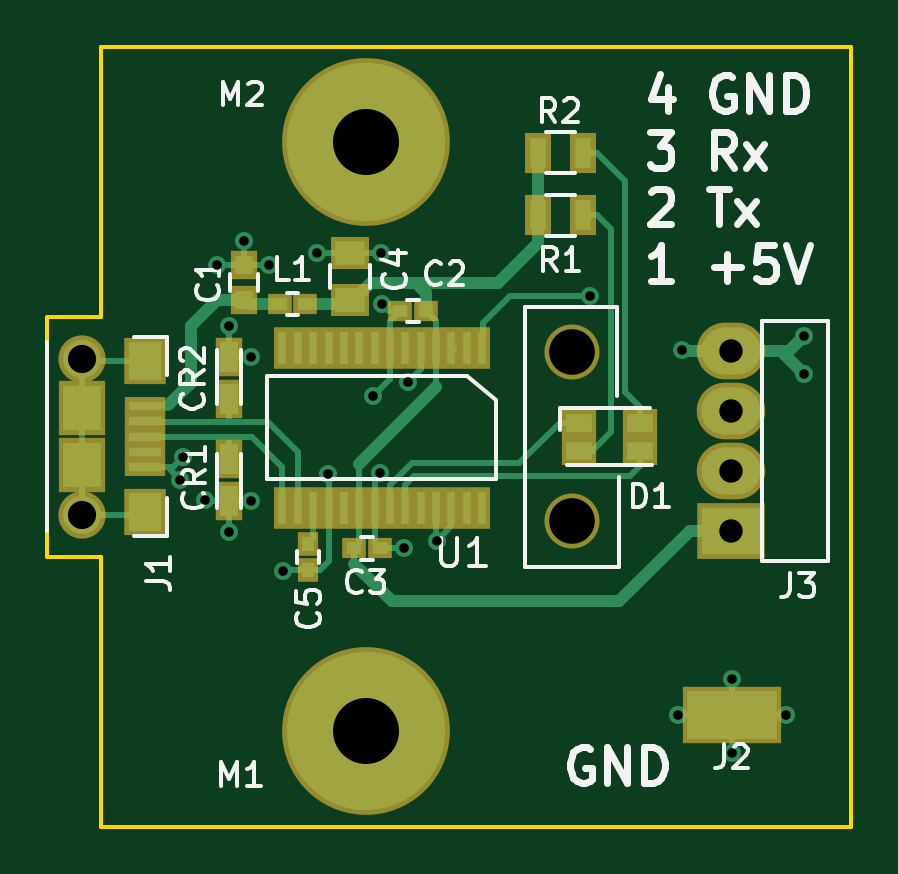
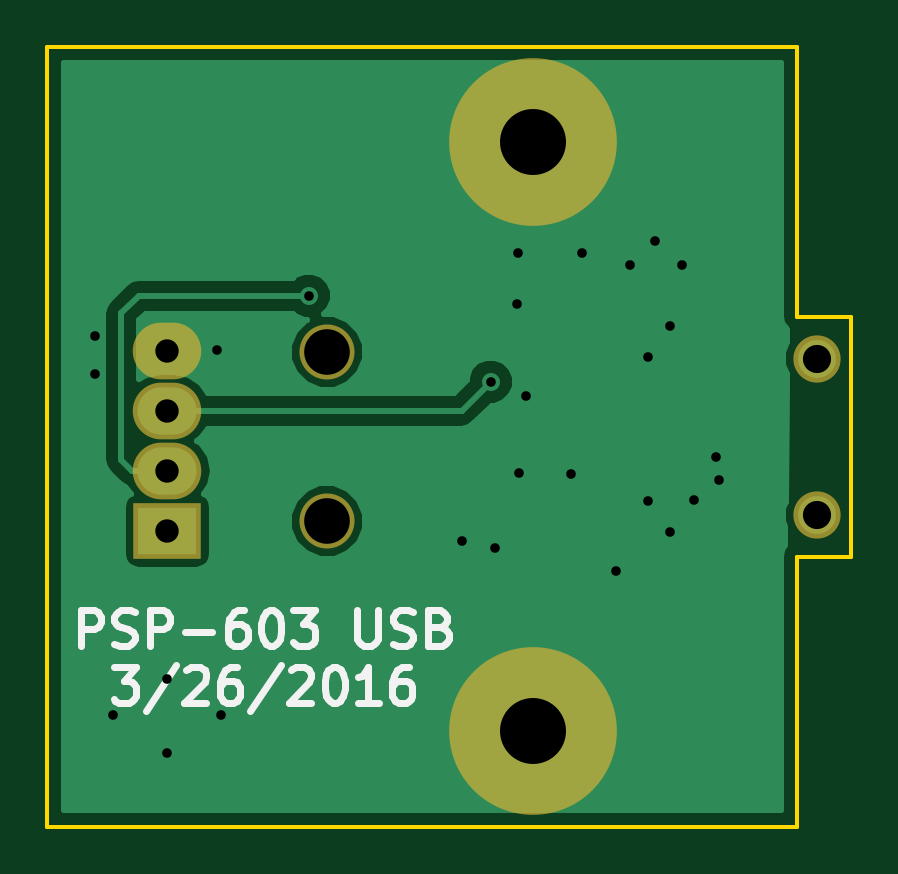
Circuit board: 9 layer files. Board 34.0 x 33.0 mm.
- bottom_copper: PSP-603_USB-B.Cu.gbl (8896 bytes)
- bottom_mask: PSP-603_USB-B.Mask.gbs (670 bytes)
- bottom_silk: PSP-603_USB-B.SilkS.gbo (7105 bytes)
- outline: PSP-603_USB-Edge.Cuts.gm1 (681 bytes)
- top_copper: PSP-603_USB-F.Cu.gtl (10560 bytes)
- top_mask: PSP-603_USB-F.Mask.gts (2684 bytes)
- paste: PSP-603_USB-F.Paste.gtp (2145 bytes)
- top_silk: PSP-603_USB-F.SilkS.gto (16158 bytes)
- drill: PSP-603_USB.drl (748 bytes)

=== bottom_copper: PSP-603_USB-B.Cu.gbl (8896 bytes, source omitted) ===
=== bottom_mask: PSP-603_USB-B.Mask.gbs ===
G04 #@! TF.FileFunction,Soldermask,Bot*
%FSLAX46Y46*%
G04 Gerber Fmt 4.6, Leading zero omitted, Abs format (unit mm)*
G04 Created by KiCad (PCBNEW 4.0.1-stable) date 4/22/2016 10:57:25 PM*
%MOMM*%
G01*
G04 APERTURE LIST*
%ADD10C,0.150000*%
%ADD11C,2.330400*%
%ADD12C,2.000000*%
%ADD13R,2.900000X2.400000*%
%ADD14O,2.900000X2.400000*%
%ADD15C,7.100000*%
G04 APERTURE END LIST*
D10*
D11*
X150723600Y-112801400D03*
X150723600Y-105638600D03*
D12*
X129973200Y-105920000D03*
X129973200Y-112520000D03*
D13*
X157480000Y-113200000D03*
D14*
X157480000Y-110660000D03*
X157480000Y-108120000D03*
X157480000Y-105580000D03*
D15*
X142011400Y-96748600D03*
X142011400Y-121691400D03*
M02*

=== bottom_silk: PSP-603_USB-B.SilkS.gbo ===
G04 #@! TF.FileFunction,Legend,Bot*
%FSLAX46Y46*%
G04 Gerber Fmt 4.6, Leading zero omitted, Abs format (unit mm)*
G04 Created by KiCad (PCBNEW 4.0.1-stable) date 4/22/2016 10:57:25 PM*
%MOMM*%
G01*
G04 APERTURE LIST*
%ADD10C,0.150000*%
%ADD11C,0.300000*%
G04 APERTURE END LIST*
D10*
D11*
X161149999Y-118078571D02*
X161149999Y-116578571D01*
X160578571Y-116578571D01*
X160435713Y-116650000D01*
X160364285Y-116721429D01*
X160292856Y-116864286D01*
X160292856Y-117078571D01*
X160364285Y-117221429D01*
X160435713Y-117292857D01*
X160578571Y-117364286D01*
X161149999Y-117364286D01*
X159721428Y-118007143D02*
X159507142Y-118078571D01*
X159149999Y-118078571D01*
X159007142Y-118007143D01*
X158935713Y-117935714D01*
X158864285Y-117792857D01*
X158864285Y-117650000D01*
X158935713Y-117507143D01*
X159007142Y-117435714D01*
X159149999Y-117364286D01*
X159435713Y-117292857D01*
X159578571Y-117221429D01*
X159649999Y-117150000D01*
X159721428Y-117007143D01*
X159721428Y-116864286D01*
X159649999Y-116721429D01*
X159578571Y-116650000D01*
X159435713Y-116578571D01*
X159078571Y-116578571D01*
X158864285Y-116650000D01*
X158221428Y-118078571D02*
X158221428Y-116578571D01*
X157650000Y-116578571D01*
X157507142Y-116650000D01*
X157435714Y-116721429D01*
X157364285Y-116864286D01*
X157364285Y-117078571D01*
X157435714Y-117221429D01*
X157507142Y-117292857D01*
X157650000Y-117364286D01*
X158221428Y-117364286D01*
X156721428Y-117507143D02*
X155578571Y-117507143D01*
X154221428Y-116578571D02*
X154507142Y-116578571D01*
X154649999Y-116650000D01*
X154721428Y-116721429D01*
X154864285Y-116935714D01*
X154935714Y-117221429D01*
X154935714Y-117792857D01*
X154864285Y-117935714D01*
X154792857Y-118007143D01*
X154649999Y-118078571D01*
X154364285Y-118078571D01*
X154221428Y-118007143D01*
X154149999Y-117935714D01*
X154078571Y-117792857D01*
X154078571Y-117435714D01*
X154149999Y-117292857D01*
X154221428Y-117221429D01*
X154364285Y-117150000D01*
X154649999Y-117150000D01*
X154792857Y-117221429D01*
X154864285Y-117292857D01*
X154935714Y-117435714D01*
X153150000Y-116578571D02*
X153007143Y-116578571D01*
X152864286Y-116650000D01*
X152792857Y-116721429D01*
X152721428Y-116864286D01*
X152650000Y-117150000D01*
X152650000Y-117507143D01*
X152721428Y-117792857D01*
X152792857Y-117935714D01*
X152864286Y-118007143D01*
X153007143Y-118078571D01*
X153150000Y-118078571D01*
X153292857Y-118007143D01*
X153364286Y-117935714D01*
X153435714Y-117792857D01*
X153507143Y-117507143D01*
X153507143Y-117150000D01*
X153435714Y-116864286D01*
X153364286Y-116721429D01*
X153292857Y-116650000D01*
X153150000Y-116578571D01*
X152150000Y-116578571D02*
X151221429Y-116578571D01*
X151721429Y-117150000D01*
X151507143Y-117150000D01*
X151364286Y-117221429D01*
X151292857Y-117292857D01*
X151221429Y-117435714D01*
X151221429Y-117792857D01*
X151292857Y-117935714D01*
X151364286Y-118007143D01*
X151507143Y-118078571D01*
X151935715Y-118078571D01*
X152078572Y-118007143D01*
X152150000Y-117935714D01*
X149435715Y-116578571D02*
X149435715Y-117792857D01*
X149364287Y-117935714D01*
X149292858Y-118007143D01*
X149150001Y-118078571D01*
X148864287Y-118078571D01*
X148721429Y-118007143D01*
X148650001Y-117935714D01*
X148578572Y-117792857D01*
X148578572Y-116578571D01*
X147935715Y-118007143D02*
X147721429Y-118078571D01*
X147364286Y-118078571D01*
X147221429Y-118007143D01*
X147150000Y-117935714D01*
X147078572Y-117792857D01*
X147078572Y-117650000D01*
X147150000Y-117507143D01*
X147221429Y-117435714D01*
X147364286Y-117364286D01*
X147650000Y-117292857D01*
X147792858Y-117221429D01*
X147864286Y-117150000D01*
X147935715Y-117007143D01*
X147935715Y-116864286D01*
X147864286Y-116721429D01*
X147792858Y-116650000D01*
X147650000Y-116578571D01*
X147292858Y-116578571D01*
X147078572Y-116650000D01*
X145935715Y-117292857D02*
X145721429Y-117364286D01*
X145650001Y-117435714D01*
X145578572Y-117578571D01*
X145578572Y-117792857D01*
X145650001Y-117935714D01*
X145721429Y-118007143D01*
X145864287Y-118078571D01*
X146435715Y-118078571D01*
X146435715Y-116578571D01*
X145935715Y-116578571D01*
X145792858Y-116650000D01*
X145721429Y-116721429D01*
X145650001Y-116864286D01*
X145650001Y-117007143D01*
X145721429Y-117150000D01*
X145792858Y-117221429D01*
X145935715Y-117292857D01*
X146435715Y-117292857D01*
X159757141Y-118978571D02*
X158828570Y-118978571D01*
X159328570Y-119550000D01*
X159114284Y-119550000D01*
X158971427Y-119621429D01*
X158899998Y-119692857D01*
X158828570Y-119835714D01*
X158828570Y-120192857D01*
X158899998Y-120335714D01*
X158971427Y-120407143D01*
X159114284Y-120478571D01*
X159542856Y-120478571D01*
X159685713Y-120407143D01*
X159757141Y-120335714D01*
X157114285Y-118907143D02*
X158399999Y-120835714D01*
X156685713Y-119121429D02*
X156614284Y-119050000D01*
X156471427Y-118978571D01*
X156114284Y-118978571D01*
X155971427Y-119050000D01*
X155899998Y-119121429D01*
X155828570Y-119264286D01*
X155828570Y-119407143D01*
X155899998Y-119621429D01*
X156757141Y-120478571D01*
X155828570Y-120478571D01*
X154542856Y-118978571D02*
X154828570Y-118978571D01*
X154971427Y-119050000D01*
X155042856Y-119121429D01*
X155185713Y-119335714D01*
X155257142Y-119621429D01*
X155257142Y-120192857D01*
X155185713Y-120335714D01*
X155114285Y-120407143D01*
X154971427Y-120478571D01*
X154685713Y-120478571D01*
X154542856Y-120407143D01*
X154471427Y-120335714D01*
X154399999Y-120192857D01*
X154399999Y-119835714D01*
X154471427Y-119692857D01*
X154542856Y-119621429D01*
X154685713Y-119550000D01*
X154971427Y-119550000D01*
X155114285Y-119621429D01*
X155185713Y-119692857D01*
X155257142Y-119835714D01*
X152685714Y-118907143D02*
X153971428Y-120835714D01*
X152257142Y-119121429D02*
X152185713Y-119050000D01*
X152042856Y-118978571D01*
X151685713Y-118978571D01*
X151542856Y-119050000D01*
X151471427Y-119121429D01*
X151399999Y-119264286D01*
X151399999Y-119407143D01*
X151471427Y-119621429D01*
X152328570Y-120478571D01*
X151399999Y-120478571D01*
X150471428Y-118978571D02*
X150328571Y-118978571D01*
X150185714Y-119050000D01*
X150114285Y-119121429D01*
X150042856Y-119264286D01*
X149971428Y-119550000D01*
X149971428Y-119907143D01*
X150042856Y-120192857D01*
X150114285Y-120335714D01*
X150185714Y-120407143D01*
X150328571Y-120478571D01*
X150471428Y-120478571D01*
X150614285Y-120407143D01*
X150685714Y-120335714D01*
X150757142Y-120192857D01*
X150828571Y-119907143D01*
X150828571Y-119550000D01*
X150757142Y-119264286D01*
X150685714Y-119121429D01*
X150614285Y-119050000D01*
X150471428Y-118978571D01*
X148542857Y-120478571D02*
X149400000Y-120478571D01*
X148971428Y-120478571D02*
X148971428Y-118978571D01*
X149114285Y-119192857D01*
X149257143Y-119335714D01*
X149400000Y-119407143D01*
X147257143Y-118978571D02*
X147542857Y-118978571D01*
X147685714Y-119050000D01*
X147757143Y-119121429D01*
X147900000Y-119335714D01*
X147971429Y-119621429D01*
X147971429Y-120192857D01*
X147900000Y-120335714D01*
X147828572Y-120407143D01*
X147685714Y-120478571D01*
X147400000Y-120478571D01*
X147257143Y-120407143D01*
X147185714Y-120335714D01*
X147114286Y-120192857D01*
X147114286Y-119835714D01*
X147185714Y-119692857D01*
X147257143Y-119621429D01*
X147400000Y-119550000D01*
X147685714Y-119550000D01*
X147828572Y-119621429D01*
X147900000Y-119692857D01*
X147971429Y-119835714D01*
M02*

=== outline: PSP-603_USB-Edge.Cuts.gm1 ===
G04 #@! TF.FileFunction,Profile,NP*
%FSLAX46Y46*%
G04 Gerber Fmt 4.6, Leading zero omitted, Abs format (unit mm)*
G04 Created by KiCad (PCBNEW 4.0.1-stable) date 4/22/2016 10:57:25 PM*
%MOMM*%
G01*
G04 APERTURE LIST*
%ADD10C,0.150000*%
G04 APERTURE END LIST*
D10*
X128530000Y-114300000D02*
X130810000Y-114300000D01*
X128525400Y-104140000D02*
X128525400Y-114300000D01*
X130810000Y-104140000D02*
X128530000Y-104140000D01*
X162560000Y-92710000D02*
X130810000Y-92710000D01*
X162560000Y-125730000D02*
X162560000Y-92710000D01*
X130810000Y-125730000D02*
X162560000Y-125730000D01*
X130810000Y-114300000D02*
X130810000Y-125730000D01*
X130810000Y-92710000D02*
X130810000Y-104140000D01*
M02*

=== top_copper: PSP-603_USB-F.Cu.gtl (10560 bytes, source omitted) ===
=== top_mask: PSP-603_USB-F.Mask.gts ===
G04 #@! TF.FileFunction,Soldermask,Top*
%FSLAX46Y46*%
G04 Gerber Fmt 4.6, Leading zero omitted, Abs format (unit mm)*
G04 Created by KiCad (PCBNEW 4.0.1-stable) date 4/22/2016 10:57:25 PM*
%MOMM*%
G01*
G04 APERTURE LIST*
%ADD10C,0.150000*%
%ADD11R,1.492200X1.187400*%
%ADD12C,2.330400*%
%ADD13R,1.650000X1.400000*%
%ADD14R,1.150000X1.200000*%
%ADD15R,1.000000X0.900000*%
%ADD16R,0.900000X1.000000*%
%ADD17R,1.162000X1.670000*%
%ADD18R,2.000000X2.300000*%
%ADD19C,2.000000*%
%ADD20R,1.750000X0.800000*%
%ADD21R,1.800000X2.000000*%
%ADD22R,4.200000X2.430000*%
%ADD23R,2.900000X2.400000*%
%ADD24O,2.900000X2.400000*%
%ADD25R,1.100000X1.700000*%
%ADD26R,0.720000X1.800000*%
%ADD27C,7.100000*%
G04 APERTURE END LIST*
D10*
D11*
X151028400Y-108623100D03*
X153619200Y-108623100D03*
X153619200Y-109816900D03*
X151028400Y-109816900D03*
D12*
X150723600Y-112801400D03*
X150723600Y-105638600D03*
D13*
X141350000Y-101450000D03*
X141350000Y-103450000D03*
D14*
X136850000Y-101950000D03*
X136850000Y-103450000D03*
D15*
X143450000Y-103900000D03*
X144550000Y-103900000D03*
D16*
X139550000Y-114850000D03*
X139550000Y-113750000D03*
D17*
X136200000Y-110161000D03*
X136200000Y-111939000D03*
X136200000Y-107639000D03*
X136200000Y-105861000D03*
D15*
X139450000Y-103600000D03*
X138350000Y-103600000D03*
D18*
X129973200Y-108020000D03*
X129973200Y-110420000D03*
D19*
X129973200Y-105920000D03*
X129973200Y-112520000D03*
D20*
X132648200Y-109220000D03*
X132648200Y-109870000D03*
X132648200Y-110520000D03*
X132648200Y-108570000D03*
X132648200Y-107920000D03*
D21*
X132648200Y-106020000D03*
X132648200Y-112420000D03*
D15*
X142600000Y-113950000D03*
X141500000Y-113950000D03*
D22*
X157500000Y-121000000D03*
D23*
X157480000Y-113200000D03*
D24*
X157480000Y-110660000D03*
X157480000Y-108120000D03*
X157480000Y-105580000D03*
D25*
X151200000Y-99850000D03*
X149300000Y-99850000D03*
X151200000Y-97200000D03*
X149300000Y-97200000D03*
D26*
X146925000Y-112225000D03*
X146925000Y-105475000D03*
X146275000Y-112225000D03*
X146275000Y-105475000D03*
X145625000Y-112225000D03*
X145625000Y-105475000D03*
X144975000Y-112225000D03*
X144975000Y-105475000D03*
X144325000Y-112225000D03*
X144325000Y-105475000D03*
X143675000Y-112225000D03*
X143675000Y-105475000D03*
X143025000Y-112225000D03*
X143025000Y-105475000D03*
X142375000Y-112225000D03*
X142375000Y-105475000D03*
X141725000Y-112225000D03*
X141725000Y-105475000D03*
X141075000Y-112225000D03*
X141075000Y-105475000D03*
X140425000Y-112225000D03*
X140425000Y-105475000D03*
X139775000Y-112225000D03*
X139775000Y-105475000D03*
X139125000Y-112225000D03*
X139125000Y-105475000D03*
X138475000Y-112225000D03*
X138475000Y-105475000D03*
D27*
X142011400Y-96748600D03*
X142011400Y-121691400D03*
M02*

=== paste: PSP-603_USB-F.Paste.gtp ===
G04 #@! TF.FileFunction,Paste,Top*
%FSLAX46Y46*%
G04 Gerber Fmt 4.6, Leading zero omitted, Abs format (unit mm)*
G04 Created by KiCad (PCBNEW 4.0.1-stable) date 4/22/2016 10:57:25 PM*
%MOMM*%
G01*
G04 APERTURE LIST*
%ADD10C,0.150000*%
%ADD11R,1.250000X1.000000*%
%ADD12R,0.750000X0.800000*%
%ADD13R,0.600000X0.500000*%
%ADD14R,0.500000X0.600000*%
%ADD15R,0.762000X1.270000*%
%ADD16R,1.600000X1.900000*%
%ADD17R,1.350000X0.400000*%
%ADD18R,1.400000X1.600000*%
%ADD19R,3.800000X2.030000*%
%ADD20R,0.700000X1.300000*%
%ADD21R,0.320000X1.400000*%
G04 APERTURE END LIST*
D10*
D11*
X141350000Y-101450000D03*
X141350000Y-103450000D03*
D12*
X136850000Y-101950000D03*
X136850000Y-103450000D03*
D13*
X143450000Y-103900000D03*
X144550000Y-103900000D03*
D14*
X139550000Y-114850000D03*
X139550000Y-113750000D03*
D15*
X136200000Y-110161000D03*
X136200000Y-111939000D03*
X136200000Y-107639000D03*
X136200000Y-105861000D03*
D13*
X139450000Y-103600000D03*
X138350000Y-103600000D03*
D16*
X129973200Y-108020000D03*
X129973200Y-110420000D03*
D17*
X132648200Y-109220000D03*
X132648200Y-109870000D03*
X132648200Y-110520000D03*
X132648200Y-108570000D03*
X132648200Y-107920000D03*
D18*
X132648200Y-106020000D03*
X132648200Y-112420000D03*
D13*
X142600000Y-113950000D03*
X141500000Y-113950000D03*
D19*
X157500000Y-121000000D03*
D20*
X151200000Y-99850000D03*
X149300000Y-99850000D03*
X151200000Y-97200000D03*
X149300000Y-97200000D03*
D21*
X146925000Y-112225000D03*
X146925000Y-105475000D03*
X146275000Y-112225000D03*
X146275000Y-105475000D03*
X145625000Y-112225000D03*
X145625000Y-105475000D03*
X144975000Y-112225000D03*
X144975000Y-105475000D03*
X144325000Y-112225000D03*
X144325000Y-105475000D03*
X143675000Y-112225000D03*
X143675000Y-105475000D03*
X143025000Y-112225000D03*
X143025000Y-105475000D03*
X142375000Y-112225000D03*
X142375000Y-105475000D03*
X141725000Y-112225000D03*
X141725000Y-105475000D03*
X141075000Y-112225000D03*
X141075000Y-105475000D03*
X140425000Y-112225000D03*
X140425000Y-105475000D03*
X139775000Y-112225000D03*
X139775000Y-105475000D03*
X139125000Y-112225000D03*
X139125000Y-105475000D03*
X138475000Y-112225000D03*
X138475000Y-105475000D03*
M02*

=== top_silk: PSP-603_USB-F.SilkS.gto (16158 bytes, source omitted) ===
=== drill: PSP-603_USB.drl ===
M48
;DRILL file {KiCad 4.0.1-stable} date 4/22/2016 10:57:29 PM
;FORMAT={2:4/ absolute / inch / suppress leading zeros}
FMAT,2
INCH,TZ
T1C0.016
T2C0.039
T3C0.047
T4C0.110
T5C0.076
%
G90
G05
M72
T1
X52815Y-43720
X52854Y-43346
X53228Y-44055
X53425Y-40138
X53622Y-41161
X53622Y-44587
X53878Y-39744
X53996Y-41673
X53996Y-44075
X54291Y-40138
X54528Y-45236
X55098Y-39941
X55276Y-43622
X56024Y-42323
X56144Y-43604
X56161Y-39941
X56170Y-40783
X56535Y-44862
X56614Y-42087
X57087Y-44744
X59646Y-40650
X61102Y-47638
X61181Y-41555
X62008Y-47047
X62008Y-48268
X62913Y-47638
X63209Y-41319
X63209Y-41949
T2
X62000Y-41567
X62000Y-42567
X62000Y-43567
X62000Y-44567
T3
X51171Y-41701
X51171Y-44299
T4
X55910Y-38090
X55910Y-47910
T5
X59340Y-41590
X59340Y-44410
T0
M30
